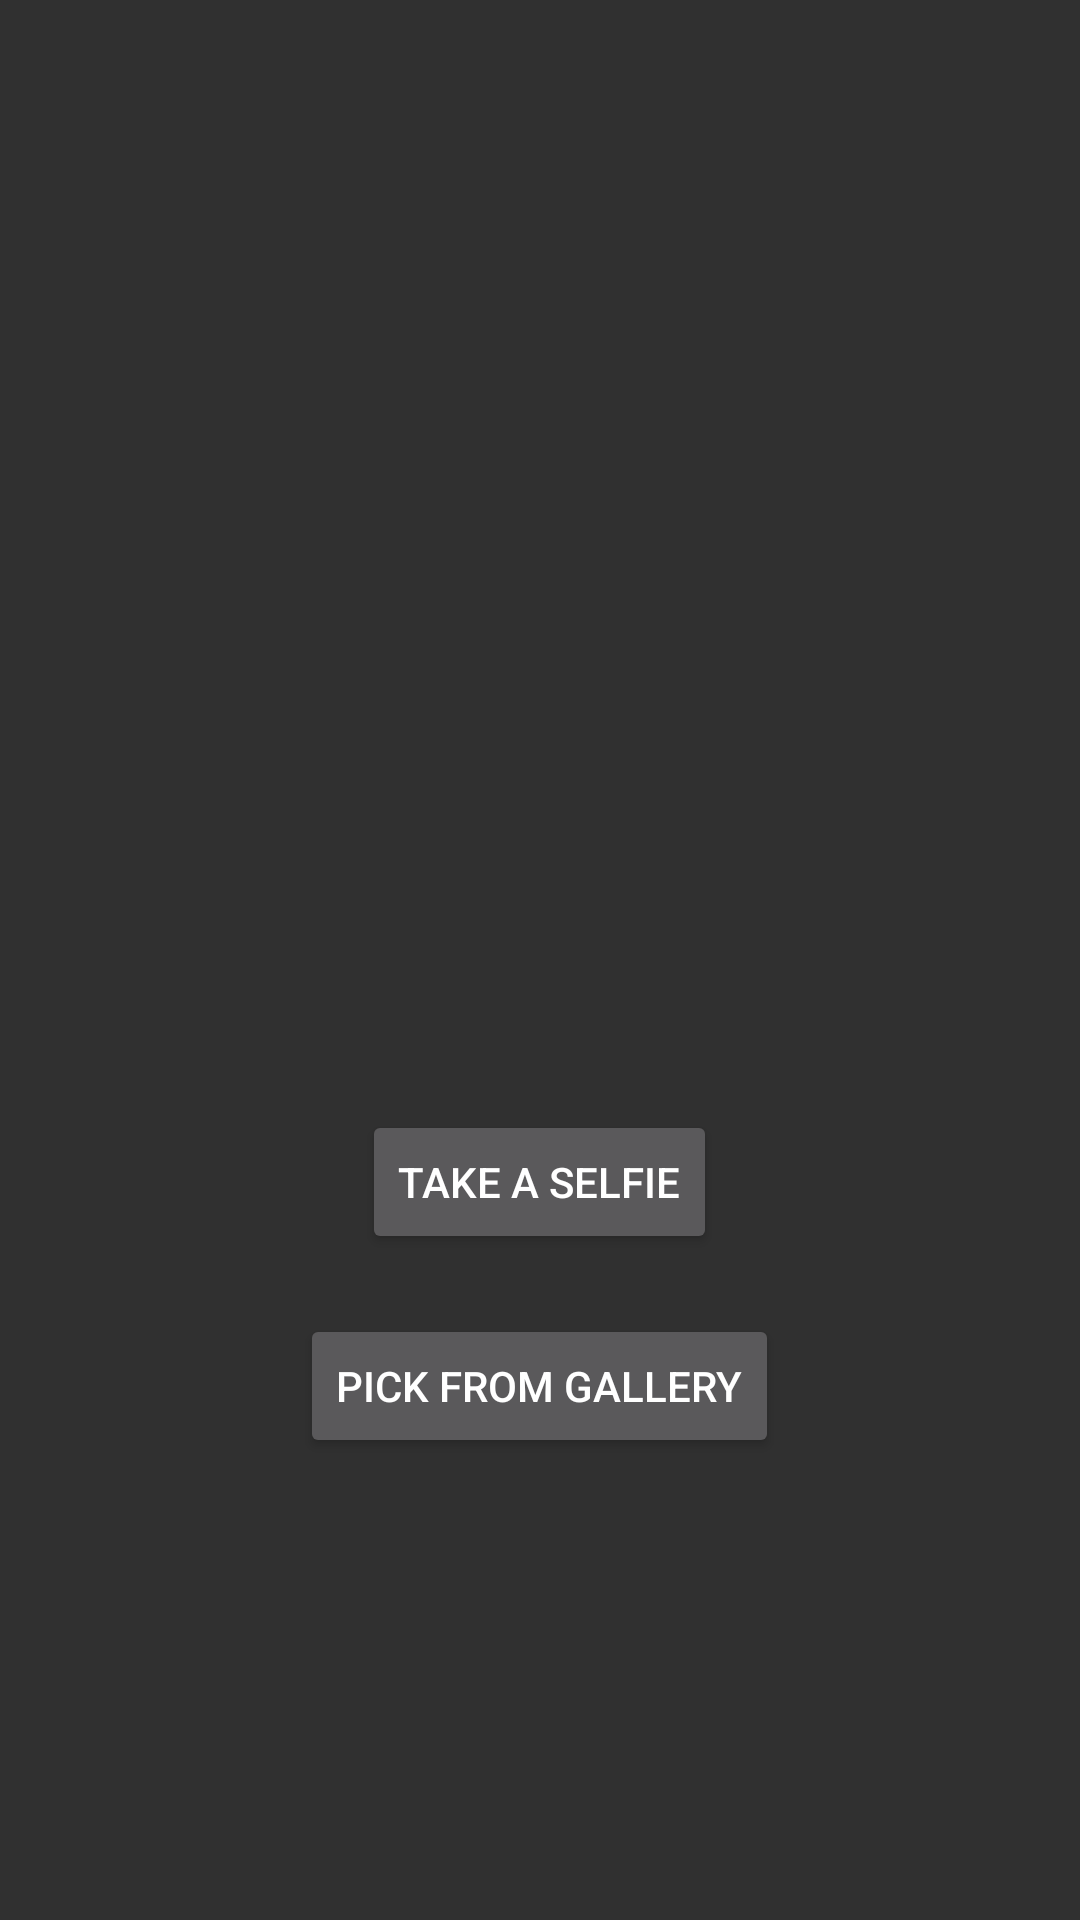

Reconstruct the res/layout file that produces this screen, plus the resources it refers to.
<!-- AndroidManifest.xml: application theme Theme.AppCompat.NoActionBar -->
<!-- res/layout/activity_main.xml -->
<?xml version="1.0" encoding="utf-8"?>
<LinearLayout xmlns:android="http://schemas.android.com/apk/res/android"
    xmlns:app="http://schemas.android.com/apk/res-auto"
    xmlns:tools="http://schemas.android.com/tools"
    android:layout_width="match_parent"
    android:layout_height="match_parent"
    android:orientation="vertical"
    tools:context=".HomeScreen">


        <ImageView
            android:layout_marginTop="30dp"
            android:id="@+id/imageView1"
            android:layout_height="320dp"
            android:src="@drawable/icon"
            android:layout_width="300dp"
            android:layout_gravity="center"/>
        <Button
            android:layout_marginTop="20dp"
            android:id="@+id/button1"
            android:layout_gravity="center_horizontal"
            android:layout_width="wrap_content"
            android:layout_height="wrap_content"
            android:text="Take a selfie"/>
        <Button
            android:layout_marginTop="20dp"
            android:id="@+id/button2"
            android:layout_gravity="center_horizontal"
            android:layout_width="wrap_content"
            android:layout_height="wrap_content"
            android:text="Pick from gallery"/>



</LinearLayout>
<!-- resources referenced by this layout -->
<resources>

</resources>
